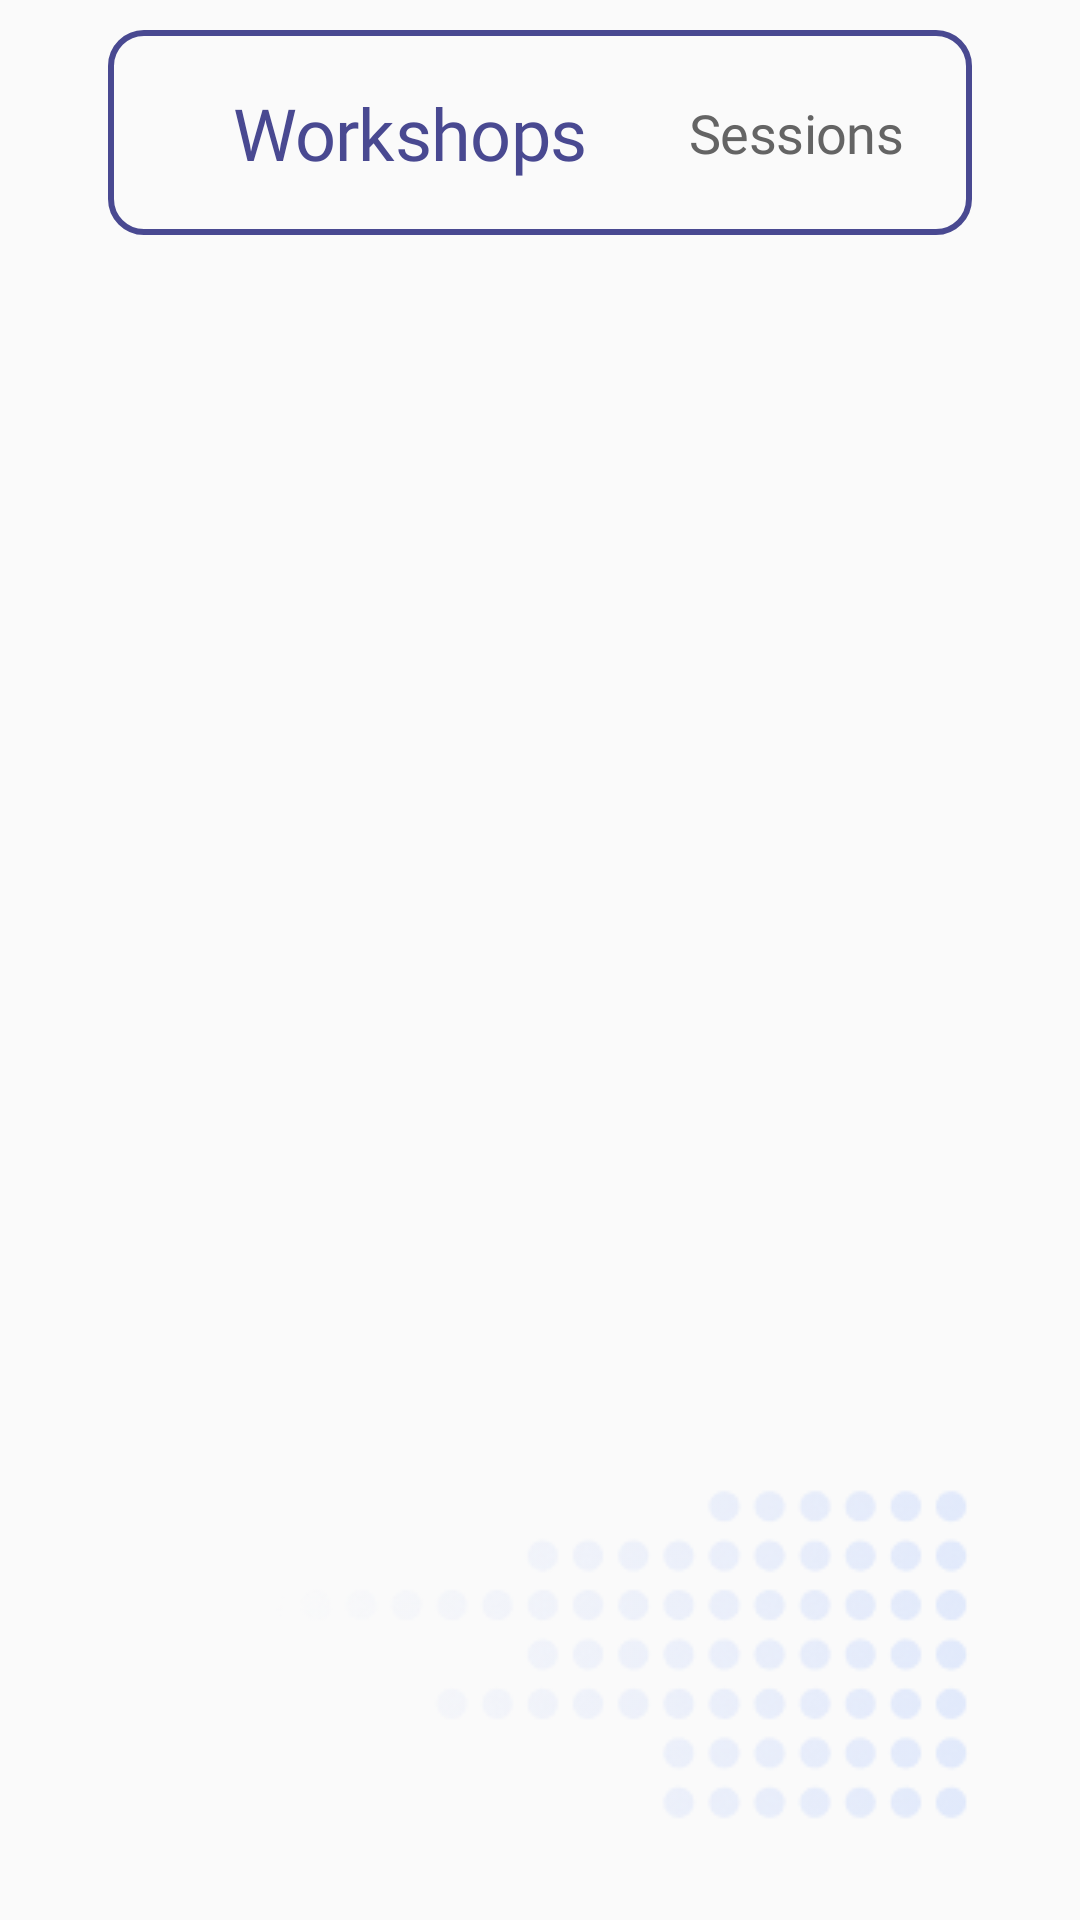

Produce the Android XML layout that renders to this screen, including the resource entries it uses.
<!-- AndroidManifest.xml: application theme Theme.MaterialComponents.Light.NoActionBar.Bridge -->
<!-- res/layout/fragment_schedule.xml -->
<?xml version="1.0" encoding="utf-8"?>
<androidx.constraintlayout.widget.ConstraintLayout
    android:id="@+id/scheduleFragment"
    xmlns:android="http://schemas.android.com/apk/res/android"
    xmlns:app="http://schemas.android.com/apk/res-auto"
    xmlns:tools="http://schemas.android.com/tools"
    android:layout_width="match_parent"
    android:layout_height="match_parent">

    <ImageView
        android:layout_width="wrap_content"
        android:layout_height="wrap_content"
        android:src="@drawable/acc_bg"
        app:layout_constraintBottom_toBottomOf="parent"
        app:layout_constraintEnd_toEndOf="parent" />

    <LinearLayout
        android:id="@+id/dates"
        android:layout_width="match_parent"
        android:layout_height="wrap_content"
        android:layout_marginHorizontal="36dp"
        android:layout_marginVertical="10dp"
        android:background="@drawable/bg_purple_border"
        android:orientation="horizontal"
        app:layout_constraintTop_toTopOf="parent"
        tools:layout_editor_absoluteX="36dp">

        <TextView
            style="@style/selected_day"
            android:layout_width="wrap_content"
            android:layout_height="match_parent"
            android:layout_gravity="center_vertical"
            android:layout_marginVertical="18dp"
            android:layout_marginStart="30dp"
            android:gravity="center"
            android:text="Workshops"
            android:layout_weight="1"/>

        <TextView
            style="@style/unselected_day"
            android:layout_width="wrap_content"
            android:layout_height="match_parent"
            android:layout_gravity="center_vertical"
            android:layout_marginVertical="12dp"
            android:layout_weight="2"
            android:gravity="center"
            android:text="Sessions" />
    </LinearLayout>

    <androidx.recyclerview.widget.RecyclerView
        android:id="@+id/scheduleRecyclerView"
        android:layout_width="match_parent"
        android:layout_height="wrap_content"
        android:layout_marginTop="12dp"
        android:scrollbars="vertical"
        android:paddingBottom="20dp"
        app:layout_constraintTop_toBottomOf="@id/dates"
        tools:listitem="@layout/schedule_component"/>

</androidx.constraintlayout.widget.ConstraintLayout>
<!-- res/layout/schedule_component.xml (included above) -->
<?xml version="1.0" encoding="utf-8"?>
<FrameLayout
    xmlns:android="http://schemas.android.com/apk/res/android"
    android:layout_width="match_parent"
    android:layout_height="wrap_content">

    <LinearLayout
        android:layout_width="match_parent"
        android:layout_height="wrap_content"
        android:orientation="vertical"
        android:layout_marginTop="20dp">

        <TextView
            android:id="@+id/eventTime"
            android:layout_width="match_parent"
            android:layout_height="wrap_content"
            style="@style/font_roboto_medium_purple"
            android:layout_marginHorizontal="36dp"
            android:textSize="24sp"
            android:text=""/>

        <LinearLayout
            android:id="@+id/conference"
            android:layout_width="match_parent"
            android:layout_height="wrap_content"
            android:layout_marginVertical="12dp"
            android:layout_marginHorizontal="36dp"
            android:background="@drawable/bg_white"
            android:elevation="5dp"
            android:outlineAmbientShadowColor="@color/purple"
            android:outlineSpotShadowColor="@color/purple"
            android:orientation="vertical">
            <TextView
                android:id="@+id/eventTitle"
                android:layout_width="match_parent"
                android:layout_height="wrap_content"
                android:layout_marginHorizontal="24dp"
                android:layout_marginTop="15dp"
                android:layout_marginBottom="10dp"
                style="@style/font_roboto_medium_purple"
                android:textSize="24sp"
                android:gravity="center"
                android:text=""/>

            <TextView
                android:id="@+id/eventDescription"
                android:layout_width="match_parent"
                android:layout_height="wrap_content"
                android:layout_marginHorizontal="24dp"
                android:layout_marginBottom="15dp"
                style="@style/font_roboto_regular_black"
                android:textSize="18sp"
                android:text="" />

            <TextView
                android:id="@+id/eventSpeaker"
                android:layout_width="match_parent"
                android:layout_height="wrap_content"
                android:layout_marginHorizontal="24dp"
                android:layout_marginBottom="17dp"
                android:gravity="right"
                style="@style/font_roboto_regular_gray"
                android:textSize="18sp"
                android:text=""/>
        </LinearLayout>

    </LinearLayout>

</FrameLayout>
<!-- resources referenced by this layout -->
<resources>
  <color name="purple">#494991</color>
  <!-- drawable acc_bg: png bitmap (drawable, 17801 bytes) -->
  <!-- drawable bg_purple_border (drawable) -->
  <?xml version="1.0" encoding="utf-8"?>
  <selector xmlns:android="http://schemas.android.com/apk/res/android">
      <item>
          <shape>
              <corners android:radius="11dp"/>
              <stroke android:color="@color/purple" android:width="2dp"/>
          </shape>
      </item>
  </selector>
  <!-- drawable bg_white (drawable) -->
  <?xml version="1.0" encoding="utf-8"?>
  <selector xmlns:android="http://schemas.android.com/apk/res/android">
      <item>
          <shape>
              <corners android:radius="23dp"/>
              <solid android:color="@color/white"/>
          </shape>
      </item>
  </selector>
  <style name="font_roboto_medium_purple">
          <item name="android:fontFamily">@font/roboto_medium</item>
          <item name="android:letterSpacing">-0.01</item>
          <item name="android:textColor">@color/purple</item>
      </style>
  <style name="font_roboto_regular_black">
          <item name="android:fontFamily">@font/roboto</item>
          <item name="android:letterSpacing">-0.01</item>
          <item name="android:textColor">@color/black</item>
      </style>
  <style name="font_roboto_regular_gray">
          <item name="android:fontFamily">@font/roboto</item>
          <item name="android:letterSpacing">-0.01</item>
          <item name="android:textColor">@color/gray</item>
      </style>
  <style name="selected_day">
          <item name="android:fontFamily">@font/roboto</item>
          <item name="android:letterSpacing">-0.01</item>
          <item name="android:textColor">@color/purple</item>
          <item name="android:textSize">24sp</item>
      </style>
  <style name="unselected_day">
          <item name="android:fontFamily">@font/roboto</item>
          <item name="android:letterSpacing">-0.01</item>
          <item name="android:textColor">@color/gray</item>
          <item name="android:textSize">18sp</item>
      </style>
  <color name="white">#FFFFFFFF</color>
  <color name="black">#FF000000</color>
  <color name="gray">#646464</color>
</resources>
